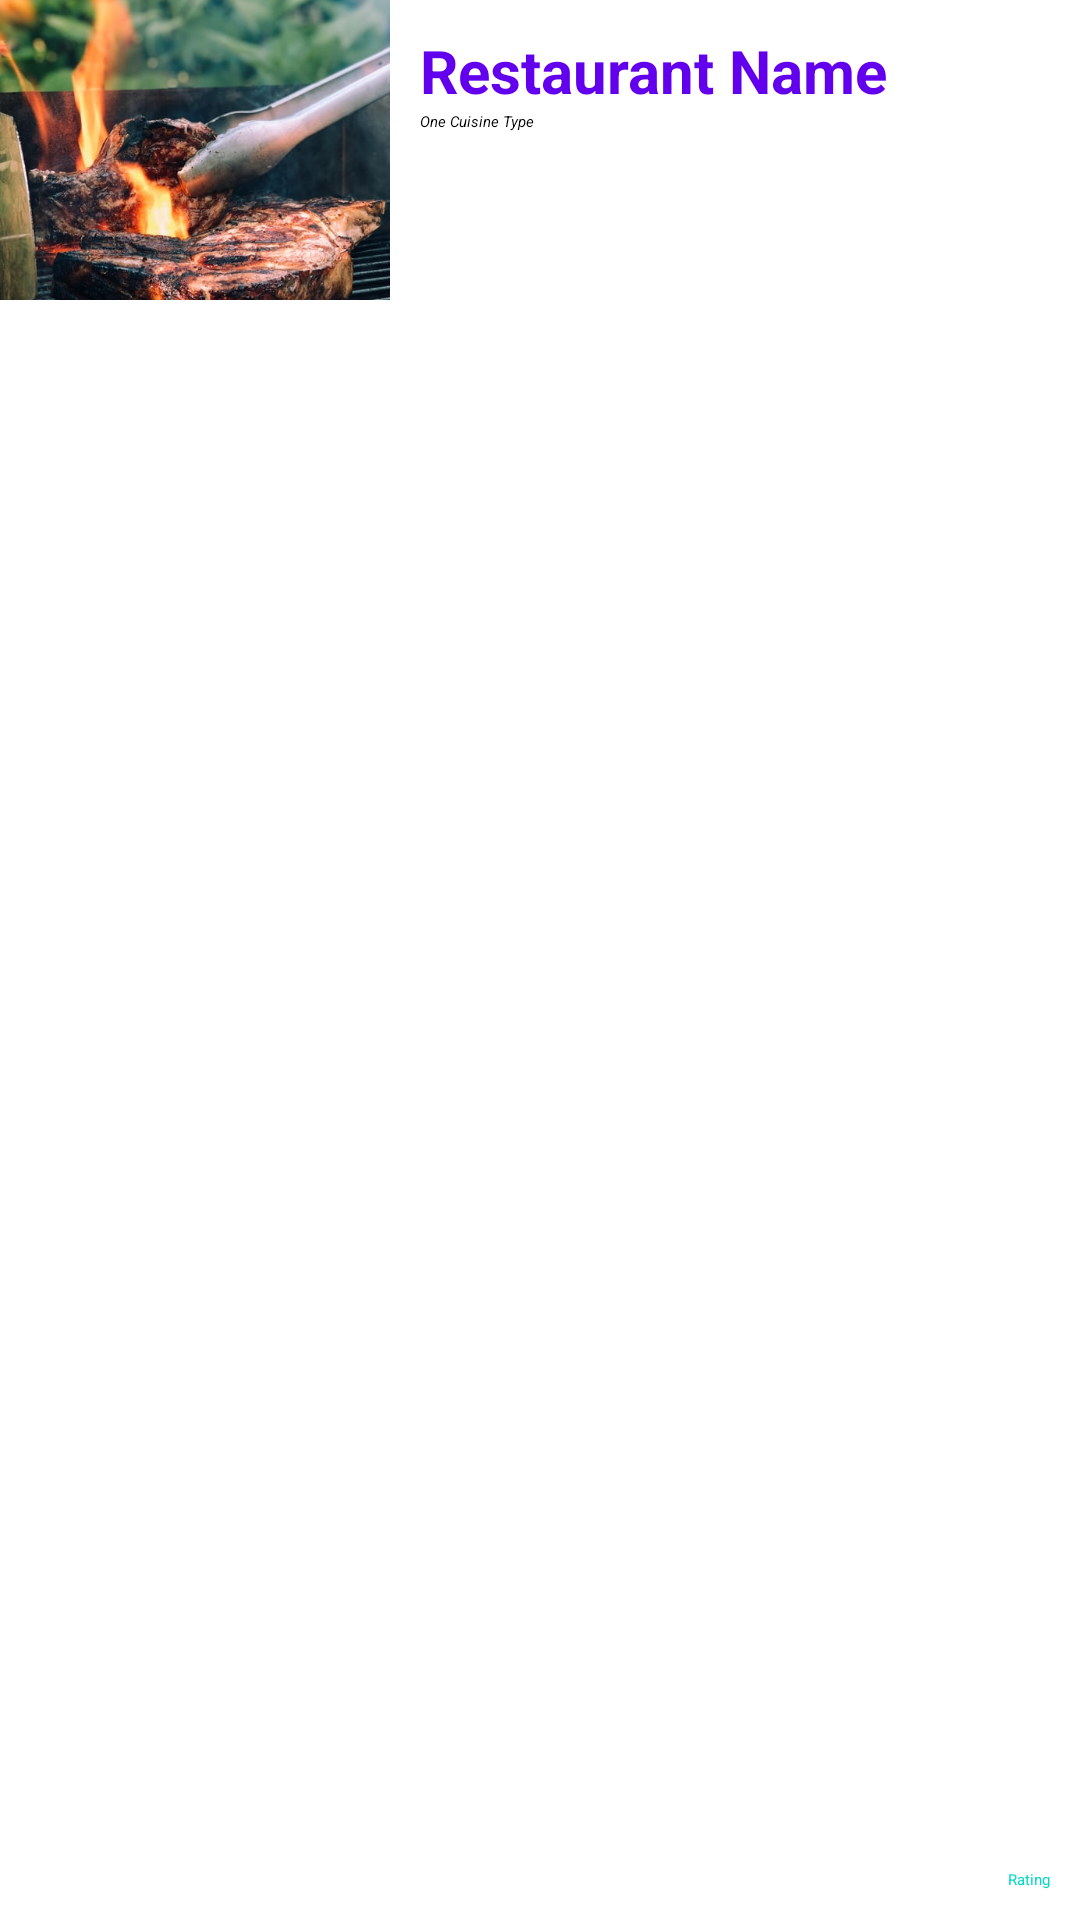

Layout XML and referenced resources for this Android screen:
<!-- AndroidManifest.xml: application theme Theme.MyRestaurants -->
<!-- res/layout/restaurant_list_item_drag.xml -->
<?xml version="1.0" encoding="utf-8"?>
<LinearLayout xmlns:android="http://schemas.android.com/apk/res/android"
    android:orientation="horizontal"
    android:layout_width="match_parent"
    android:layout_height="wrap_content">

    <RelativeLayout
        android:layout_width="wrap_content"
        android:layout_height="wrap_content">

        <ImageView
            android:layout_width="130dp"
            android:layout_height="100dp"
            android:id="@+id/restaurantImageView"
            android:src="@drawable/waffles"
            android:scaleType="centerCrop"/>

        <ImageView
            android:id="@+id/dragIcon"
            android:layout_width="30dp"
            android:layout_height="30dp"
            android:layout_alignLeft="@id/restaurantImageView"
            android:layout_alignBottom="@id/restaurantImageView"
            android:gravity="bottom|left"
            android:src="@drawable/baseline_reorder_black_18dp"/>

    </RelativeLayout>

    <LinearLayout
        android:orientation="vertical"
        android:layout_width="match_parent"
        android:background="#ffffff"
        android:layout_height="match_parent"
        android:padding="10dp">

        <TextView
            android:layout_width="wrap_content"
            android:layout_height="wrap_content"
            android:id="@+id/restaurantNameTextView"
            android:textSize="20dp"
            android:textStyle="bold"
            android:text="Restaurant Name"
            android:textColor="@color/colorPrimary"/>

        <TextView
            android:layout_width="wrap_content"
            android:layout_height="wrap_content"
            android:text="One Cuisine Type"
            android:id="@+id/categoryTextView"
            android:layout_below="@+id/restaurantNameTextView"
            android:layout_alignParentLeft="true"
            android:layout_alignParentStart="true"
            android:textStyle="italic"/>

        <RelativeLayout
            android:layout_width="match_parent"
            android:layout_height="match_parent">

            <TextView
                android:layout_width="wrap_content"
                android:layout_height="wrap_content"
                android:text="Rating"
                android:id="@+id/ratingTextView"
                android:layout_alignParentBottom="true"
                android:layout_alignParentRight="true"
                android:textColor="@color/colorAccent"/>
        </RelativeLayout>
    </LinearLayout>

</LinearLayout>
<!-- resources referenced by this layout -->
<resources>
  <!-- drawable waffles: jpeg bitmap (drawable, 76141 bytes) -->
  <!-- not gathered from this repository: default colours our renderer supplied (Android Studio template values) -->
  <color name="colorPrimary">#FF6200EE</color>
  <color name="colorAccent">#FF03DAC5</color>
</resources>
